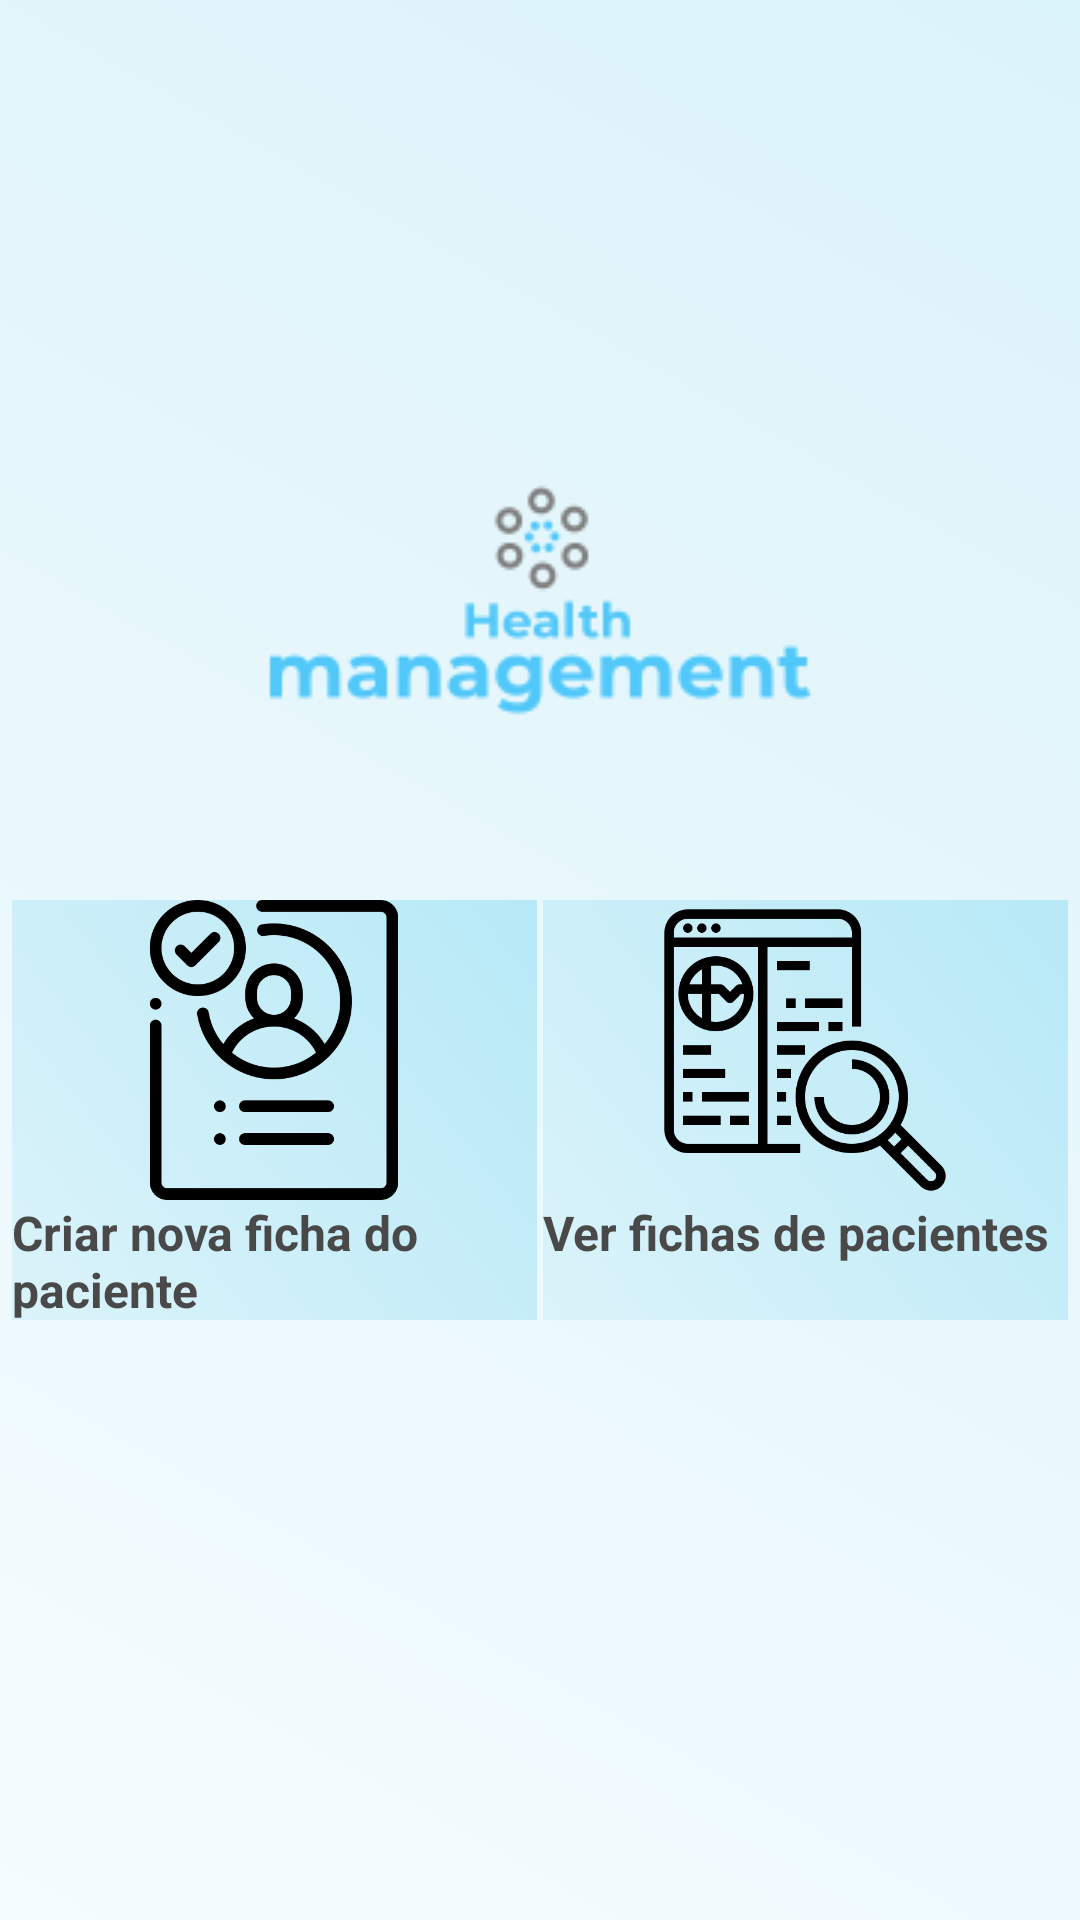

The Android layout XML behind this screen, and the referenced resources:
<!-- AndroidManifest.xml: application theme AppTheme -->
<!-- res/layout/activity_ecra_principal.xml -->
<?xml version="1.0" encoding="utf-8"?>
<LinearLayout xmlns:android="http://schemas.android.com/apk/res/android"
    xmlns:app="http://schemas.android.com/apk/res-auto"
    xmlns:tools="http://schemas.android.com/tools"
    android:layout_width="match_parent"
    android:orientation="vertical"
    android:layout_height="match_parent"

    android:background="@drawable/backgroud_principal"
    tools:context=".Ecra_principal">

    <ImageView
        android:layout_gravity="center"
        android:layout_marginTop="100dp"
        android:id="@+id/logo"
        android:layout_width="200dp"
        android:layout_height="200dp"
        app:srcCompat="@drawable/logo" />


<LinearLayout
    android:layout_width="wrap_content"
    android:layout_height="wrap_content"
    android:orientation="horizontal">

    <LinearLayout
        android:id="@+id/botaoCriar"
        android:clickable="true"
        android:onClick="abrir"
        android:layout_marginStart="4dp"
        android:background="@drawable/backgroud_botao_principal"
        android:layout_width="175dp"
        android:layout_height="140dp"
        android:orientation="vertical">

        <ImageView
            android:id="@+id/imgbtCriar"
            android:layout_width="100dp"
            android:layout_height="100dp"
            android:src="@drawable/iconcriarfichap"
            android:layout_gravity="center"
            />

            <TextView
                android:layout_width="wrap_content"
                android:layout_height="wrap_content"
                android:text="Criar nova ficha do paciente"
                android:textSize="16dp"
                android:textStyle="bold"/>
    </LinearLayout>

    <LinearLayout
        android:id="@+id/botaobase"
        android:clickable="true"
        android:layout_marginStart="2dp"
        android:background="@drawable/backgroud_botao_principal"
        android:layout_width="175dp"
        android:layout_height="140dp"
        android:orientation="vertical">

        <ImageView
            android:id="@+id/imgbtVerPacientes"
            android:layout_width="100dp"
            android:layout_height="100dp"
            android:src="@drawable/iconverfichasp"
            android:layout_gravity="center"
             />
        <TextView
            android:layout_width="wrap_content"
            android:layout_height="wrap_content"
            android:text="Ver fichas de pacientes"
            android:textSize="16dp"
            android:textStyle="bold"/>
    </LinearLayout>



</LinearLayout>



</LinearLayout>
<!-- resources referenced by this layout -->
<resources>
  <!-- drawable backgroud_botao_principal (drawable) -->
  <?xml version="1.0" encoding="utf-8"?>
  <selector xmlns:android="http://schemas.android.com/apk/res/android">
      <item>
          <shape>
              <gradient
                  android:startColor="#DBF3FA"
                  android:endColor="#B7E9F7"
                  android:angle="45"/>
          </shape>
      </item>
  </selector>
  <!-- drawable backgroud_principal (drawable) -->
  <?xml version="1.0" encoding="utf-8"?>
  <selector xmlns:android="http://schemas.android.com/apk/res/android">
      <item>
          <shape>
              <gradient
                  android:startColor="#F5FCFF"
              android:endColor="#DBF3FA"
              android:angle="45"/>
          </shape>
      </item>
  </selector>
  <!-- drawable iconcriarfichap: png bitmap (drawable, 14574 bytes) -->
  <!-- drawable iconverfichasp: png bitmap (drawable, 12941 bytes) -->
  <!-- drawable logo: png bitmap (drawable, 5447 bytes) -->
  <style name="AppTheme" parent="Theme.AppCompat.Light.DarkActionBar">
          
  
          <item name="android:textColor">#4A494A</item>
          <item name="android:itemBackground">#F4F6F6</item>
          <item name="colorPrimary">#89D9EF</item>
          <item name="colorPrimaryDark">#504D53</item>
          <item name="colorAccent">#4C4B4E</item>
      </style>
</resources>
